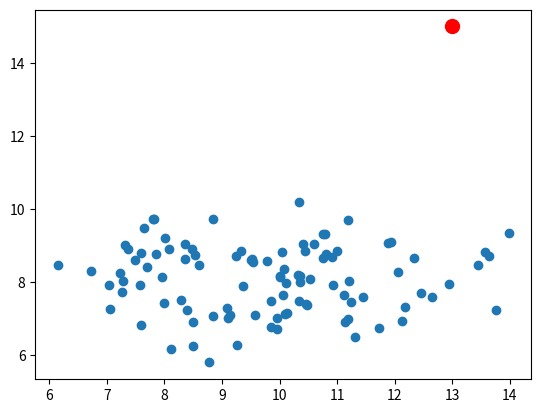

Write the Python code that produced this figure.
import numpy as np
import matplotlib.pyplot as plt


#################################################################
# 生成二维正态分布的数据，正常数据
#################################################################
sample_nums = 100
x1 = np.random.normal(loc=10, scale=2, size=sample_nums)  # 第一个维度的特征
x2 = np.random.normal(loc=8, scale=1, size=sample_nums)  # 第二个维度的特征


#################################################################
# 定义正态概率密度函数
#################################################################
def norm_distribute(x, mean, std):
    """
    :param x: 随机变量取值，是一个标量数值
    :return: 概率密度函数对应的取值，是一个标量数值
    """
    return (1 / (np.power(2 * np.pi, 0.5) * std)) * np.power(np.e, -(np.power(x - mean, 2)) / (2 * np.power(std, 2)))


#################################################################
# 定义概率模型和异常检测算法
#################################################################
# 分别计算两个维度数据的均值，方差，定义正态分布概率密度 ==================
mean_x1 = np.mean(x1)
std_x1 = np.std(x1)
mean_x2 = np.mean(x2)
std_x2 = np.std(x2)


# 根据概率独立性假设，定义概率模型 ====================================
def p_x(x_1, x_2):
    """
    :param x_1: 第一个维度特征的数值
    :param x_2: 第二个维度特征的数值
    :return: （x_1,x_2）出现的概率
    """
    return norm_distribute(x_1, mean_x1, std_x1) * norm_distribute(x_2, mean_x2, std_x2)


# 通过正样本中最小的p_x定义 ε =======================================
e = 1
for i in range(sample_nums):
    px = p_x(x1[i], x2[i])
    if px < e:
        e = px


# 定义异常检测算法 =================================================
def anomaly_detection(e, pos=(0, 0)):
    """
    :param e: 判断是否异常的最小概率值
    :param pos: 样本点的坐标
    :return: 是否是异常的标签和对应的概率，0代表正常，1代表异常
    """
    px = p_x(pos[0], pos[1])
    if px >= e:
        return 0, px
    else:
        return 1, px


# 给定一个新样本，计算数据产生的概率px，进行异常检测 ======================
x_new, y_new = 13, 15
res, px = anomaly_detection(e, pos=(x_new, y_new))
print(res, px)

#################################################################
# 数据可视化样本点
#################################################################
plt.scatter(x=x1, y=x2)
plt.scatter(x=[x_new], y=[y_new], c='red', s=100)

plt.show()
